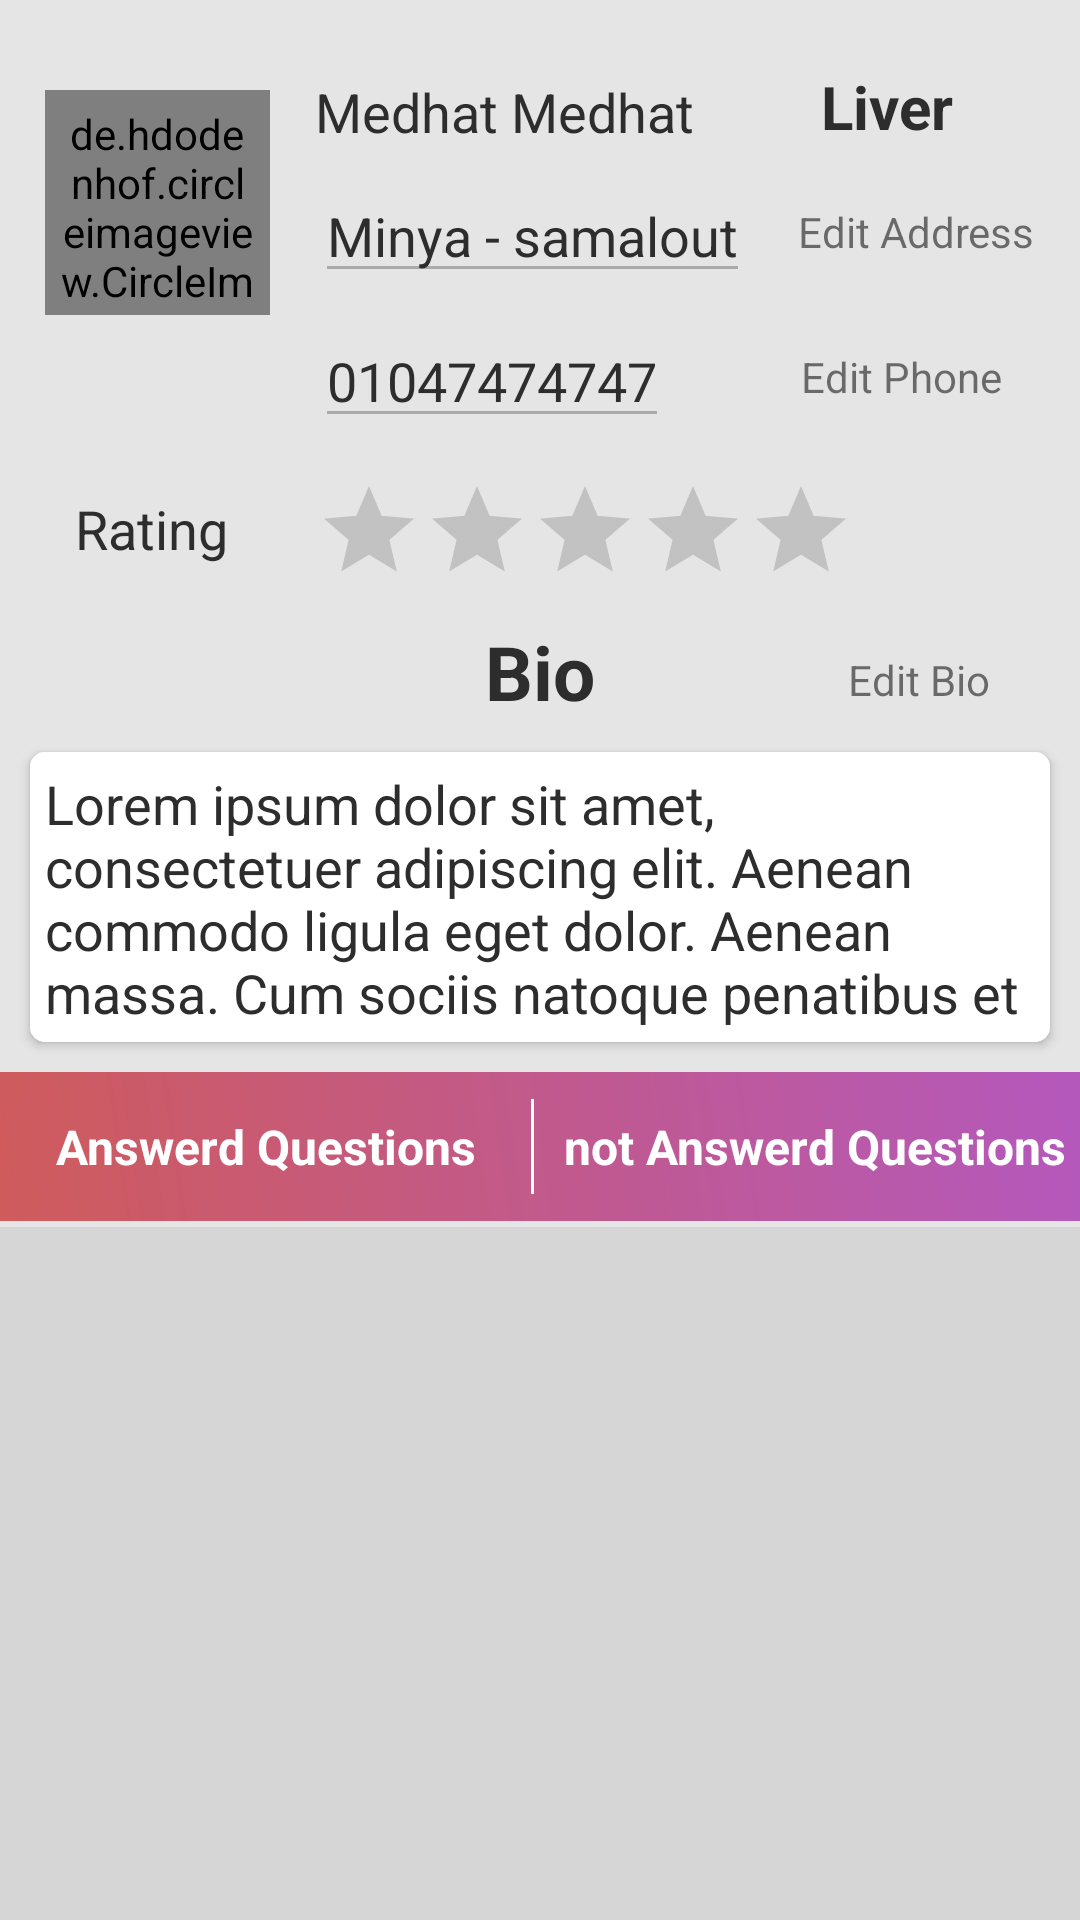

Write the Android layout XML for this screen, with the resource values it uses.
<!-- AndroidManifest.xml: application theme AppTheme -->
<!-- res/layout/fragment_doctor_profile.xml -->
<android.support.constraint.ConstraintLayout xmlns:android="http://schemas.android.com/apk/res/android"
    xmlns:tools="http://schemas.android.com/tools"
    android:layout_width="match_parent"
    android:layout_height="match_parent"
    android:background="@color/dark_white"
    xmlns:app="http://schemas.android.com/apk/res-auto"
    tools:context="com.example.crazynet.medicalhub.DoctorProfileFragment">

    <de.hdodenhof.circleimageview.CircleImageView
        android:id="@+id/doctor_image"
        android:layout_width="75dp"
        android:layout_height="75dp"
        android:src="@mipmap/happydoctor"
        app:layout_constraintTop_toTopOf="parent"
        app:layout_constraintStart_toStartOf="parent"
        android:padding="5dp"
        android:layout_marginTop="30dp"
        android:layout_marginStart="15dp"
        android:background="@drawable/circle_background"
        />

    <TextView
        android:id="@+id/doctor_name"
        android:layout_width="wrap_content"
        android:layout_height="wrap_content"
        android:text="Medhat Medhat"
        android:textSize="18dp"
        android:textColor="@color/black"
        android:layout_marginTop="25dp"
        android:layout_marginStart="15dp"
        app:layout_constraintStart_toEndOf="@id/doctor_image"
        app:layout_constraintTop_toTopOf="parent"
        />

    <EditText
        android:id="@+id/doctor_adress"
        android:layout_width="wrap_content"
        android:layout_height="wrap_content"
        android:text="Minya - samalout"
        android:textSize="18dp"
        android:enabled="false"
        android:textColor="@color/black"
        android:layout_marginTop="7dp"
        android:layout_marginStart="15dp"
        app:layout_constraintStart_toEndOf="@id/doctor_image"
        app:layout_constraintTop_toBottomOf="@id/doctor_name"
        />

    <TextView
        android:id="@+id/edit_doctor_adress"
        android:layout_width="wrap_content"
        android:layout_height="wrap_content"
        android:text="Edit Address"
        android:textSize="14sp"
        app:layout_constraintEnd_toEndOf="parent"
        app:layout_constraintTop_toTopOf="@id/doctor_adress"
        app:layout_constraintBottom_toBottomOf="@id/doctor_adress"
        android:layout_marginEnd="15dp"
        />

    <TextView
        android:id="@+id/doctor_specialist"
        android:layout_width="wrap_content"
        android:layout_height="wrap_content"
        android:text="Liver"
        android:textSize="20dp"
        android:textStyle="bold"
        android:textColor="@color/black"
        android:layout_marginTop="22dp"
        app:layout_constraintStart_toEndOf="@id/doctor_name"
        app:layout_constraintTop_toTopOf="parent"
        app:layout_constraintEnd_toEndOf="parent"
        />

    <EditText
        android:id="@+id/doctor_phone"
        android:layout_width="wrap_content"
        android:layout_height="wrap_content"
        android:text="01047474747"
        android:textSize="18dp"
        android:enabled="false"
        android:textColor="@color/black"
        android:layout_marginTop="7dp"
        android:layout_marginStart="15dp"
        app:layout_constraintStart_toEndOf="@id/doctor_image"
        app:layout_constraintTop_toBottomOf="@id/doctor_adress"
        />

    <TextView
        android:id="@+id/edit_doctor_phone"
        android:layout_width="wrap_content"
        android:layout_height="wrap_content"
        android:text="Edit Phone"
        android:textSize="14sp"
        app:layout_constraintEnd_toEndOf="parent"
        app:layout_constraintTop_toTopOf="@id/doctor_phone"
        app:layout_constraintBottom_toBottomOf="@id/doctor_phone"
        android:layout_marginEnd="26dp"
        />

    <TextView
        android:id="@+id/doctor_profile_txt_rate"
        android:layout_width="wrap_content"
        android:layout_height="wrap_content"
        android:text="Rating"
        android:textSize="18dp"
        android:textColor="@color/black"
        android:layout_marginTop="5dp"
        android:layout_marginStart="25dp"
        app:layout_constraintStart_toStartOf="parent"
        app:layout_constraintTop_toTopOf="@id/doctor_profile_rate"
        />

    <RatingBar
        android:id="@+id/doctor_profile_rate"
        android:layout_width="wrap_content"
        android:layout_height="wrap_content"
        android:numStars="5"
        style="?android:attr/ratingBarStyleIndicator"
        android:layout_marginTop="13dp"
        android:layout_marginBottom="5dp"
        app:layout_constraintStart_toStartOf="@id/doctor_phone"
        app:layout_constraintTop_toBottomOf="@+id/doctor_phone"
        />

    <TextView
        android:id="@+id/txt_bio"
        android:layout_width="wrap_content"
        android:layout_height="wrap_content"
        android:text="Bio"
        android:textStyle="bold"
        android:textColor="@color/black"
        android:textSize="25sp"
        android:layout_marginTop="12dp"
        app:layout_constraintEnd_toEndOf="parent"
        app:layout_constraintStart_toStartOf="parent"
        app:layout_constraintTop_toBottomOf="@id/doctor_profile_rate"/>
    
    <TextView
        android:id="@+id/edit_bio"
        android:layout_width="wrap_content"
        android:layout_height="wrap_content"
        android:text="Edit Bio"
        android:textSize="14sp"
        app:layout_constraintEnd_toEndOf="parent"
        app:layout_constraintTop_toTopOf="@id/txt_bio"
        app:layout_constraintBottom_toBottomOf="@id/txt_bio"
        android:layout_marginEnd="30dp"
        android:layout_marginTop="5dp"/>

    <android.support.v7.widget.CardView
        android:id="@+id/card_bio"
        android:layout_width="match_parent"
        android:layout_height="wrap_content"
        app:layout_constraintTop_toBottomOf="@id/txt_bio"
        app:layout_constraintStart_toStartOf="parent"
        app:layout_constraintEnd_toEndOf="parent"
        android:layout_marginStart="10dp"
        android:layout_marginTop="10dp"
        android:layout_marginEnd="10dp"
        app:cardCornerRadius="5dp"
        >

        <EditText
            android:id="@+id/doctor_profile_bio"
            android:layout_width="match_parent"
            android:layout_height="wrap_content"
            android:background="@color/white"
            android:lines="4"
            android:enabled="false"
            android:gravity="top"
            android:text="Lorem ipsum dolor sit amet, consectetuer adipiscing elit. Aenean commodo ligula eget dolor. Aenean massa. Cum sociis natoque penatibus et magnis dis parturient montes, nascetur ridiculus mus. Donec quam felis, ultricies nec,"
            android:textColor="@color/black"
            android:padding="5dp"/>

    </android.support.v7.widget.CardView>

    <LinearLayout
        android:id="@+id/doctor_profile_linear"
        android:layout_width="match_parent"
        android:layout_height="wrap_content"
        app:layout_constraintTop_toBottomOf="@id/card_bio"
        app:layout_constraintStart_toStartOf="parent"
        app:layout_constraintEnd_toEndOf="parent"
        android:paddingTop="7dp"
        android:elevation="10dp"
        android:paddingBottom="7dp"
        android:background="@drawable/scerrn_background"
        android:layout_marginTop="10dp">

        <TextView
            android:id="@+id/d_profile_ans_ques"
            android:layout_width="0dp"
            android:layout_weight="1"
            android:layout_height="wrap_content"
            android:text="Answerd Questions"
            android:gravity="center"
            android:textSize="16sp"
            android:layout_marginTop="7dp"
            android:layout_marginBottom="7dp"
            android:textColor="@color/white"
            android:textStyle="bold"/>

        <View
            android:layout_width="1dp"
            android:layout_height="match_parent"
            android:background="@color/white"
            android:layout_marginEnd="5dp"
            android:layout_marginTop="2dp"
            android:layout_marginBottom="2dp"/>

        <TextView
            android:id="@+id/d_profile_not_ans_ques"
            android:layout_width="0dp"
            android:layout_weight="1"
            android:layout_height="wrap_content"
            android:text="not Answerd Questions"
            android:gravity="center"
            android:textSize="16sp"
            android:layout_marginTop="7dp"
            android:layout_marginBottom="7dp"
            android:textColor="@color/white"
            android:textStyle="bold"/>

    </LinearLayout>

    <FrameLayout
        android:id="@+id/profile_framelayout"
        android:layout_width="match_parent"
        android:layout_height="235dp"
        android:layout_marginTop="2dp"
        android:background="@color/back_light_gray"
        app:layout_constraintEnd_toEndOf="parent"
        app:layout_constraintStart_toStartOf="parent"
        app:layout_constraintTop_toBottomOf="@id/doctor_profile_linear">

    </FrameLayout>

</android.support.constraint.ConstraintLayout>
<!-- resources referenced by this layout -->
<resources>
  <color name="back_light_gray">#11000000</color>
  <color name="black">#2D2D2D</color>
  <color name="dark_white">#E5E5E5</color>
  <color name="white">#fff</color>
  <!-- drawable circle_background (drawable) -->
  <?xml version="1.0" encoding="utf-8"?>
  <shape android:shape="oval" xmlns:android="http://schemas.android.com/apk/res/android">
  
      <stroke android:width="2dp"
          android:color="@color/red_light" />
  
      <padding android:left="1dp"
          android:top="1dp"
          android:right="1dp"
          android:bottom="1dp" />
  
  </shape>
  <!-- drawable scerrn_background (drawable) -->
  <?xml version="1.0" encoding="utf-8"?>
  <shape xmlns:android="http://schemas.android.com/apk/res/android"
      android:shape="rectangle">
      <gradient
          android:startColor="@color/red_light"
          android:endColor="@color/purple_light"
          android:angle="45" />
  </shape>
  <style name="AppTheme" parent="Theme.AppCompat.Light.DarkActionBar">
          
          <item name="colorPrimary">@color/black</item>
          <item name="colorPrimaryDark">#9a3ba3</item>
          <item name="colorAccent">@color/black</item>
          <item name="android:textColorPrimary">@color/black</item>
      </style>
  <color name="red_light">#ddCB4545</color>
  <color name="purple_light">#ddAC42B6</color>
</resources>
